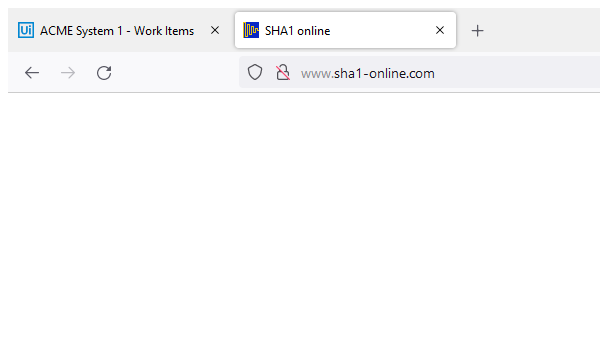
Task: CalculateClientSecurityHash_2022
Workflow: SHA1Online_GetHashCode

Step 1: Attach Browser SHA1 online in window 'SHA1 online' (firefox.exe)

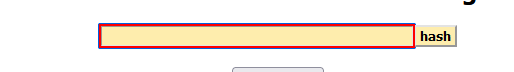
Step 2: type [clientInformation] into the text box 'textToHash'

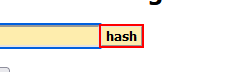
Step 3: click on the text box 'hash'

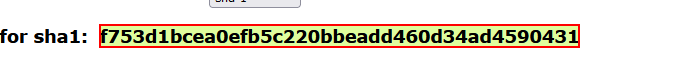
Step 4: get-text from the element
